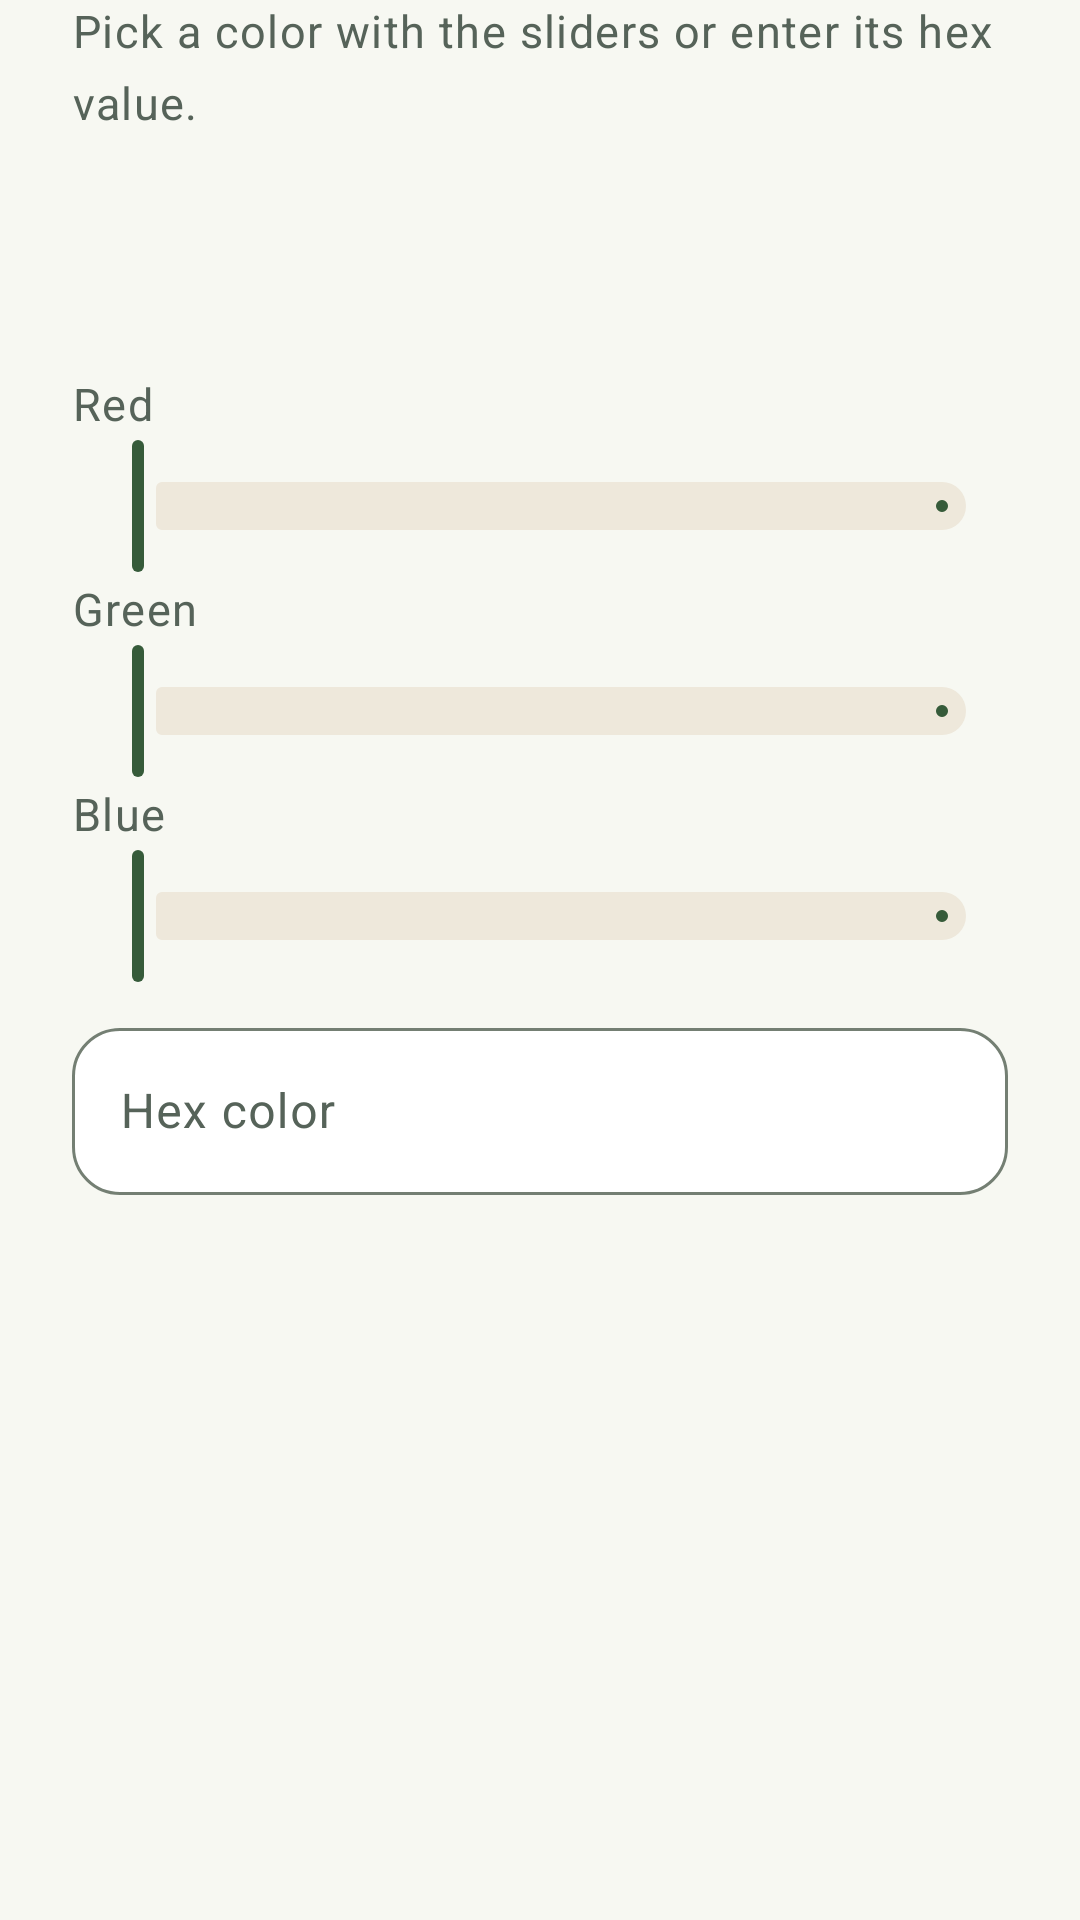

Write the Android layout XML for this screen, with the resource values it uses.
<!-- AndroidManifest.xml: application theme AppTheme -->
<!-- res/layout/dialog_marker_color.xml -->
<ScrollView xmlns:android="http://schemas.android.com/apk/res/android"
    android:layout_width="match_parent" android:layout_height="wrap_content" android:fillViewport="true">
    <LinearLayout android:layout_width="match_parent" android:layout_height="wrap_content"
        android:orientation="vertical" android:paddingStart="24dp" android:paddingEnd="24dp" android:paddingBottom="12dp">
        <TextView android:layout_width="match_parent" android:layout_height="wrap_content"
            android:text="@string/marker_color_picker_hint" android:textAppearance="@style/TextAppearance.Boulder.Body" />
        <View android:id="@+id/marker_color_swatch" android:layout_width="match_parent"
            android:layout_height="48dp" android:layout_marginTop="16dp" />
        <TextView android:layout_width="match_parent" android:layout_height="wrap_content"
            android:layout_marginTop="16dp" android:text="@string/marker_color_red" android:labelFor="@id/marker_color_red"
            android:textAppearance="@style/TextAppearance.Boulder.Body" />
        <com.google.android.material.slider.Slider android:id="@id/marker_color_red"
            android:layout_width="match_parent" android:layout_height="wrap_content" />
        <TextView android:layout_width="match_parent" android:layout_height="wrap_content"
            android:text="@string/marker_color_green" android:labelFor="@id/marker_color_green"
            android:textAppearance="@style/TextAppearance.Boulder.Body" />
        <com.google.android.material.slider.Slider android:id="@id/marker_color_green"
            android:layout_width="match_parent" android:layout_height="wrap_content" />
        <TextView android:layout_width="match_parent" android:layout_height="wrap_content"
            android:text="@string/marker_color_blue" android:labelFor="@id/marker_color_blue"
            android:textAppearance="@style/TextAppearance.Boulder.Body" />
        <com.google.android.material.slider.Slider android:id="@id/marker_color_blue"
            android:layout_width="match_parent" android:layout_height="wrap_content" />
        <com.google.android.material.textfield.TextInputLayout
            android:id="@+id/marker_color_hex_layout" style="@style/RouteTextInput"
            android:layout_width="match_parent" android:layout_height="wrap_content"
            android:hint="@string/marker_color_hex" android:layout_marginTop="8dp">
            <com.google.android.material.textfield.TextInputEditText android:id="@id/marker_color_hex"
                android:layout_width="match_parent" android:layout_height="wrap_content"
                android:inputType="textCapCharacters|textNoSuggestions" android:maxLines="1"
                android:imeOptions="actionDone" />
        </com.google.android.material.textfield.TextInputLayout>
    </LinearLayout>
</ScrollView>
<!-- resources referenced by this layout -->
<resources>
  <string name="marker_color_blue">Blue</string>
  <string name="marker_color_green">Green</string>
  <string name="marker_color_hex">Hex color</string>
  <string name="marker_color_picker_hint">Pick a color with the sliders or enter its hex value.</string>
  <string name="marker_color_red">Red</string>
  <style name="RouteTextInput" parent="Widget.Material3.TextInputLayout.OutlinedBox">
          <item name="boxBackgroundColor">@color/surface_high</item>
          <item name="boxCornerRadiusTopStart">16dp</item>
          <item name="boxCornerRadiusTopEnd">16dp</item>
          <item name="boxCornerRadiusBottomStart">16dp</item>
          <item name="boxCornerRadiusBottomEnd">16dp</item>
      </style>
  <style name="TextAppearance.Boulder.Body" parent="TextAppearance.Material3.BodyLarge">
          <item name="android:textSize">15sp</item>
          <item name="android:textColor">@color/on_surface_variant</item>
      </style>
  <color name="surface_high">#FFFFFF</color>
  <color name="on_surface_variant">#566359</color>
  <color name="colorPrimary">#365B3A</color>
  <color name="on_primary">#FFFFFF</color>
  <color name="primary_container">#E7F1C4</color>
  <color name="on_primary_container">#243A22</color>
  <color name="colorAccent">#506538</color>
  <color name="secondary_container">#EEE8DB</color>
  <color name="on_secondary_container">#454737</color>
  <color name="app_surface">#F7F8F2</color>
  <color name="surface_container">#EBEFE4</color>
  <color name="on_surface">#172B25</color>
  <color name="outline">#747F73</color>
  <color name="outline_variant">#D7DDCF</color>
  <color name="app_background">#F7F8F2</color>
  <style name="TextAppearance.Boulder.Display" parent="TextAppearance.Material3.HeadlineLarge">
          <item name="fontFamily">@font/outfit_bold</item>
          <item name="android:fontFamily">@font/outfit_bold</item>
          <item name="android:textSize">34sp</item>
          <item name="android:letterSpacing">-0.025</item>
          <item name="android:textColor">@color/on_surface</item>
      </style>
  <style name="TextAppearance.Boulder.Headline" parent="TextAppearance.Material3.HeadlineMedium">
          <item name="fontFamily">@font/outfit_bold</item>
          <item name="android:fontFamily">@font/outfit_bold</item>
          <item name="android:textSize">28sp</item>
          <item name="android:letterSpacing">-0.02</item>
          <item name="android:textColor">@color/on_surface</item>
      </style>
  <style name="TextAppearance.Boulder.Title" parent="TextAppearance.Material3.TitleLarge">
          <item name="fontFamily">@font/outfit_semibold</item>
          <item name="android:fontFamily">@font/outfit_semibold</item>
          <item name="android:textSize">20sp</item>
          <item name="android:textColor">@color/on_surface</item>
      </style>
  <style name="ThemeOverlay.Boulder.Dialog" parent="ThemeOverlay.Material3.MaterialAlertDialog">
          <item name="shapeAppearanceMediumComponent">@style/ShapeAppearance.Boulder.Dialog</item>
          <item name="materialAlertDialogTitleTextStyle">@style/MaterialAlertDialog.Boulder.Title.Text</item>
          <item name="colorSurface">@color/app_surface</item>
      </style>
  <style name="ShapeAppearance.Boulder.Dialog" parent="ShapeAppearance.Material3.Corner.ExtraLarge">
          <item name="cornerSize">28dp</item>
      </style>
  <style name="MaterialAlertDialog.Boulder.Title.Text" parent="MaterialAlertDialog.Material3.Title.Text">
          <item name="android:textAppearance">@style/TextAppearance.Boulder.Title</item>
      </style>
</resources>
